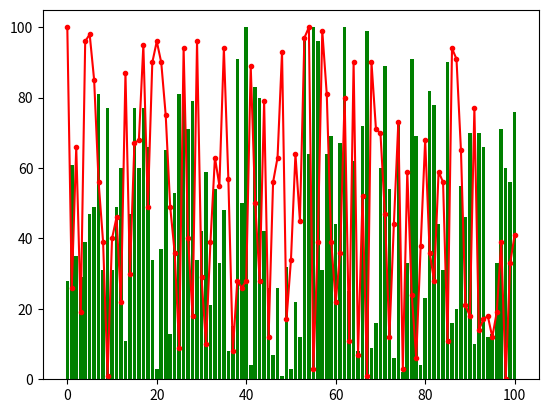

Reproduce this figure in Python.
# 그래프 유형의 

import random
import matplotlib.pyplot as plt
figure = plt.figure()
axes = figure.add_subplot(111)


x = [n for n in range(101)]
y1 = []
y2 = []

for i in range(101):
  y1.append(random.randint(0, 100))
  y2.append(random.randint(0, 100))

axes.plot(x, y1, color = 'r', marker = '.')
axes.bar(x, y2, color = 'g')

plt.show()